Dataset: Final_Spinach_NPK_Dataset_Clean (GitHub, rajsinghkog/hydrophonic_system). Classes: healthy, nitrogen deficiency, phosphorus deficiency, potassium deficiency.

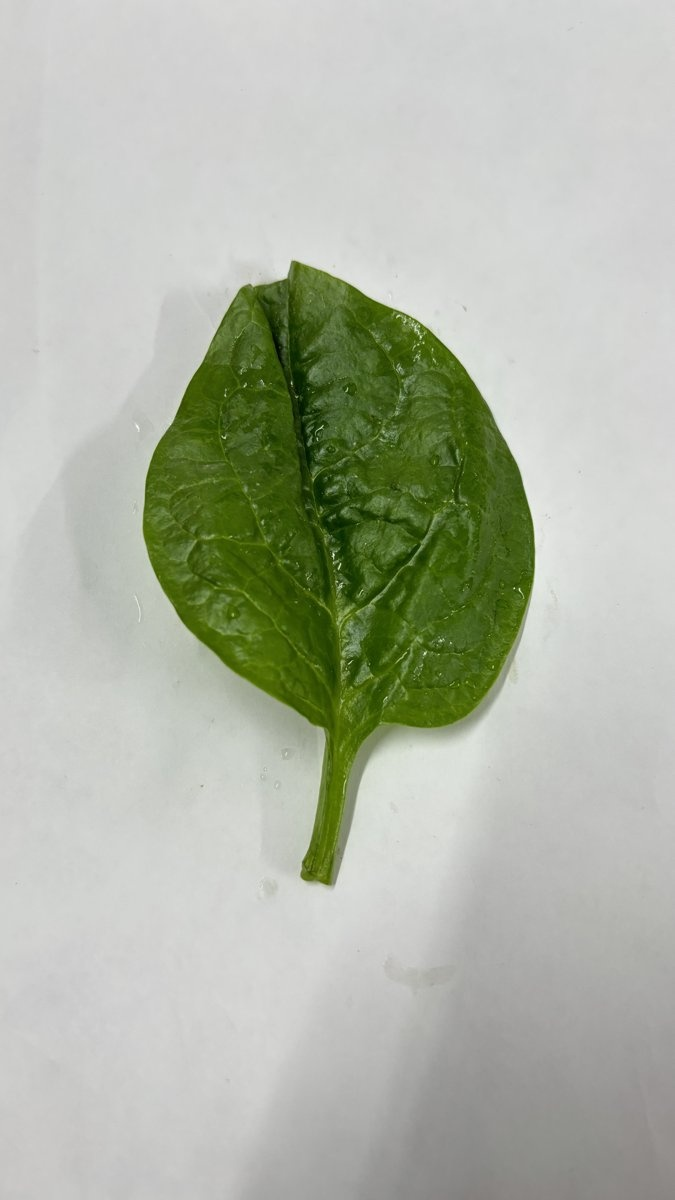
Label: healthy

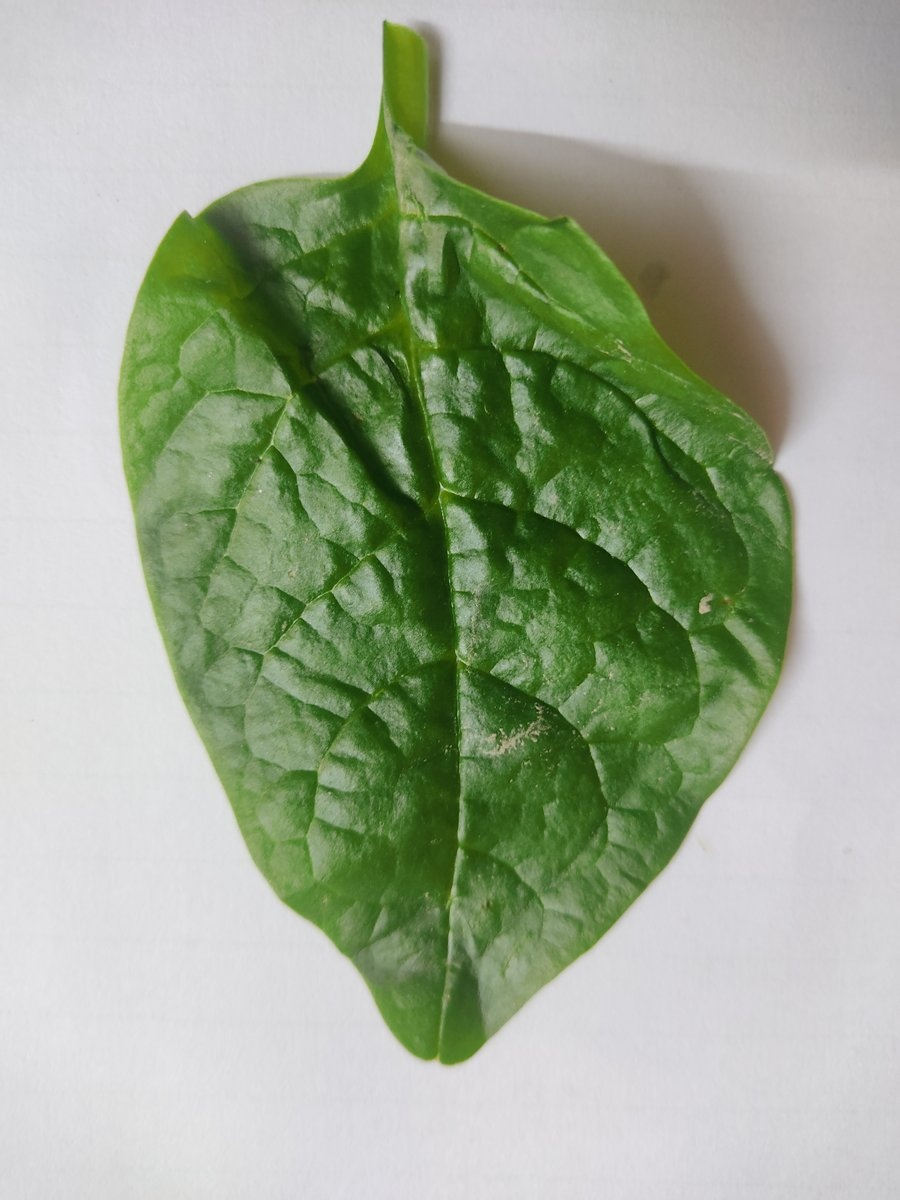
Label: potassium deficiency

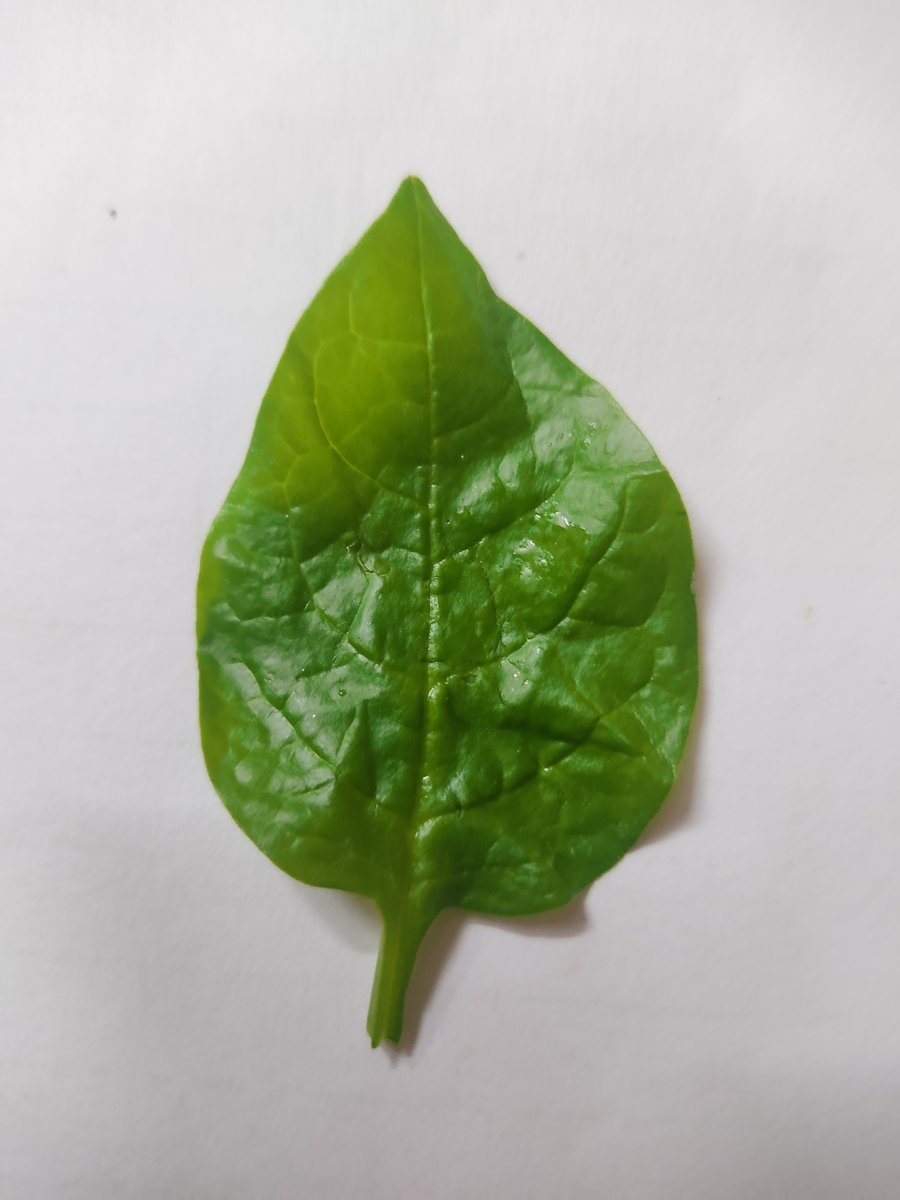
Label: healthy

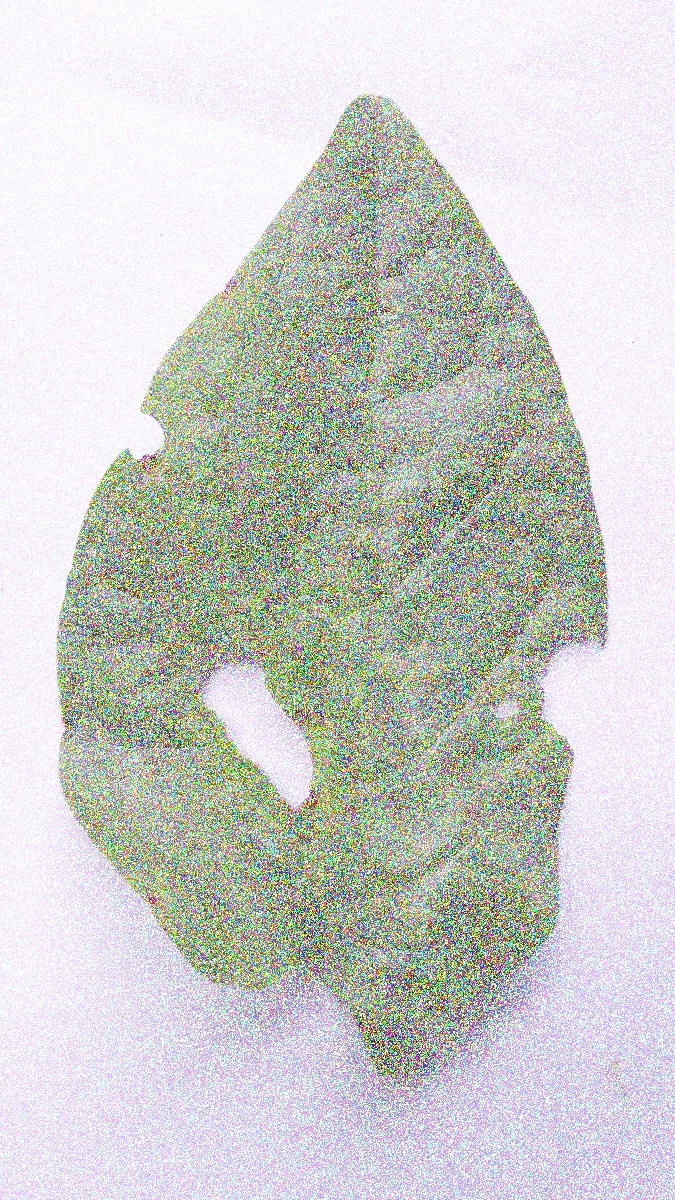
Label: phosphorus deficiency

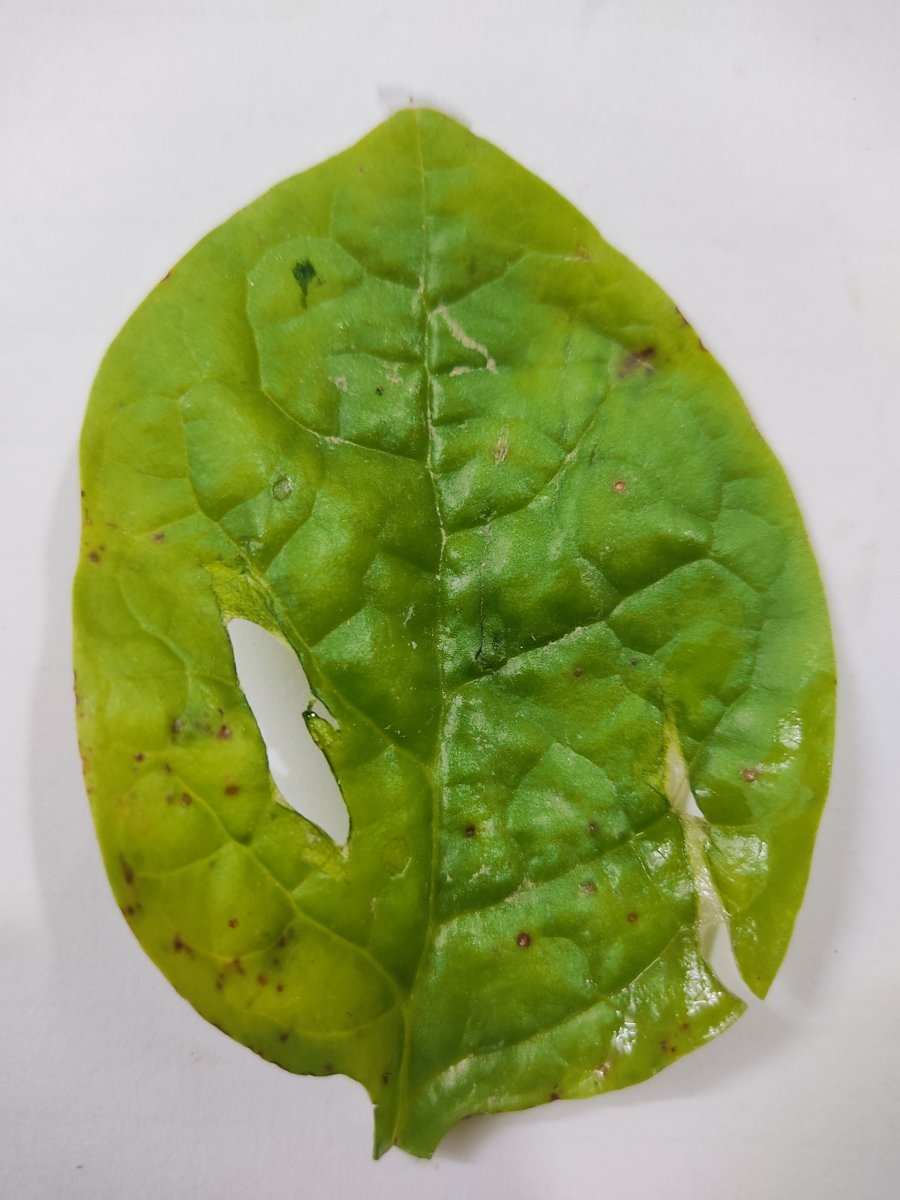
Label: nitrogen deficiency

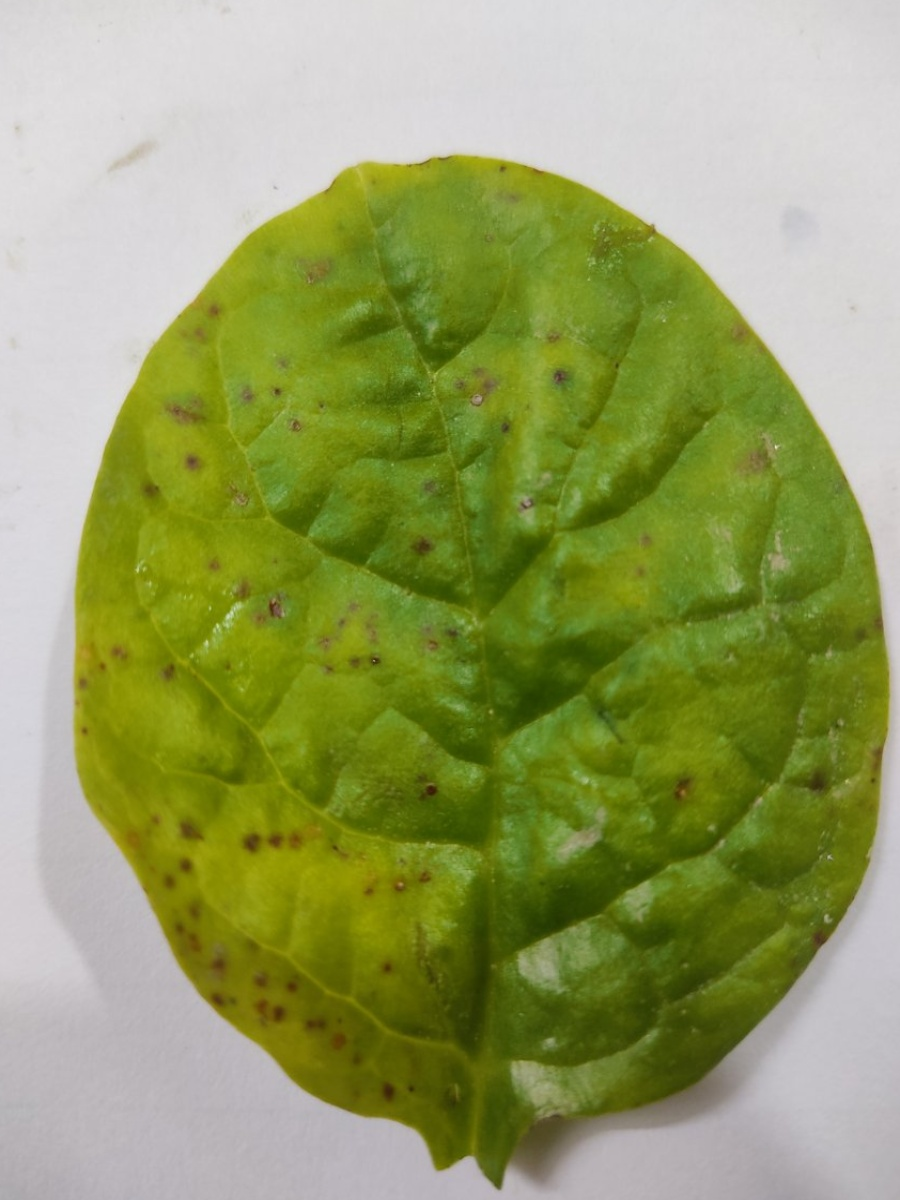
Label: nitrogen deficiency
